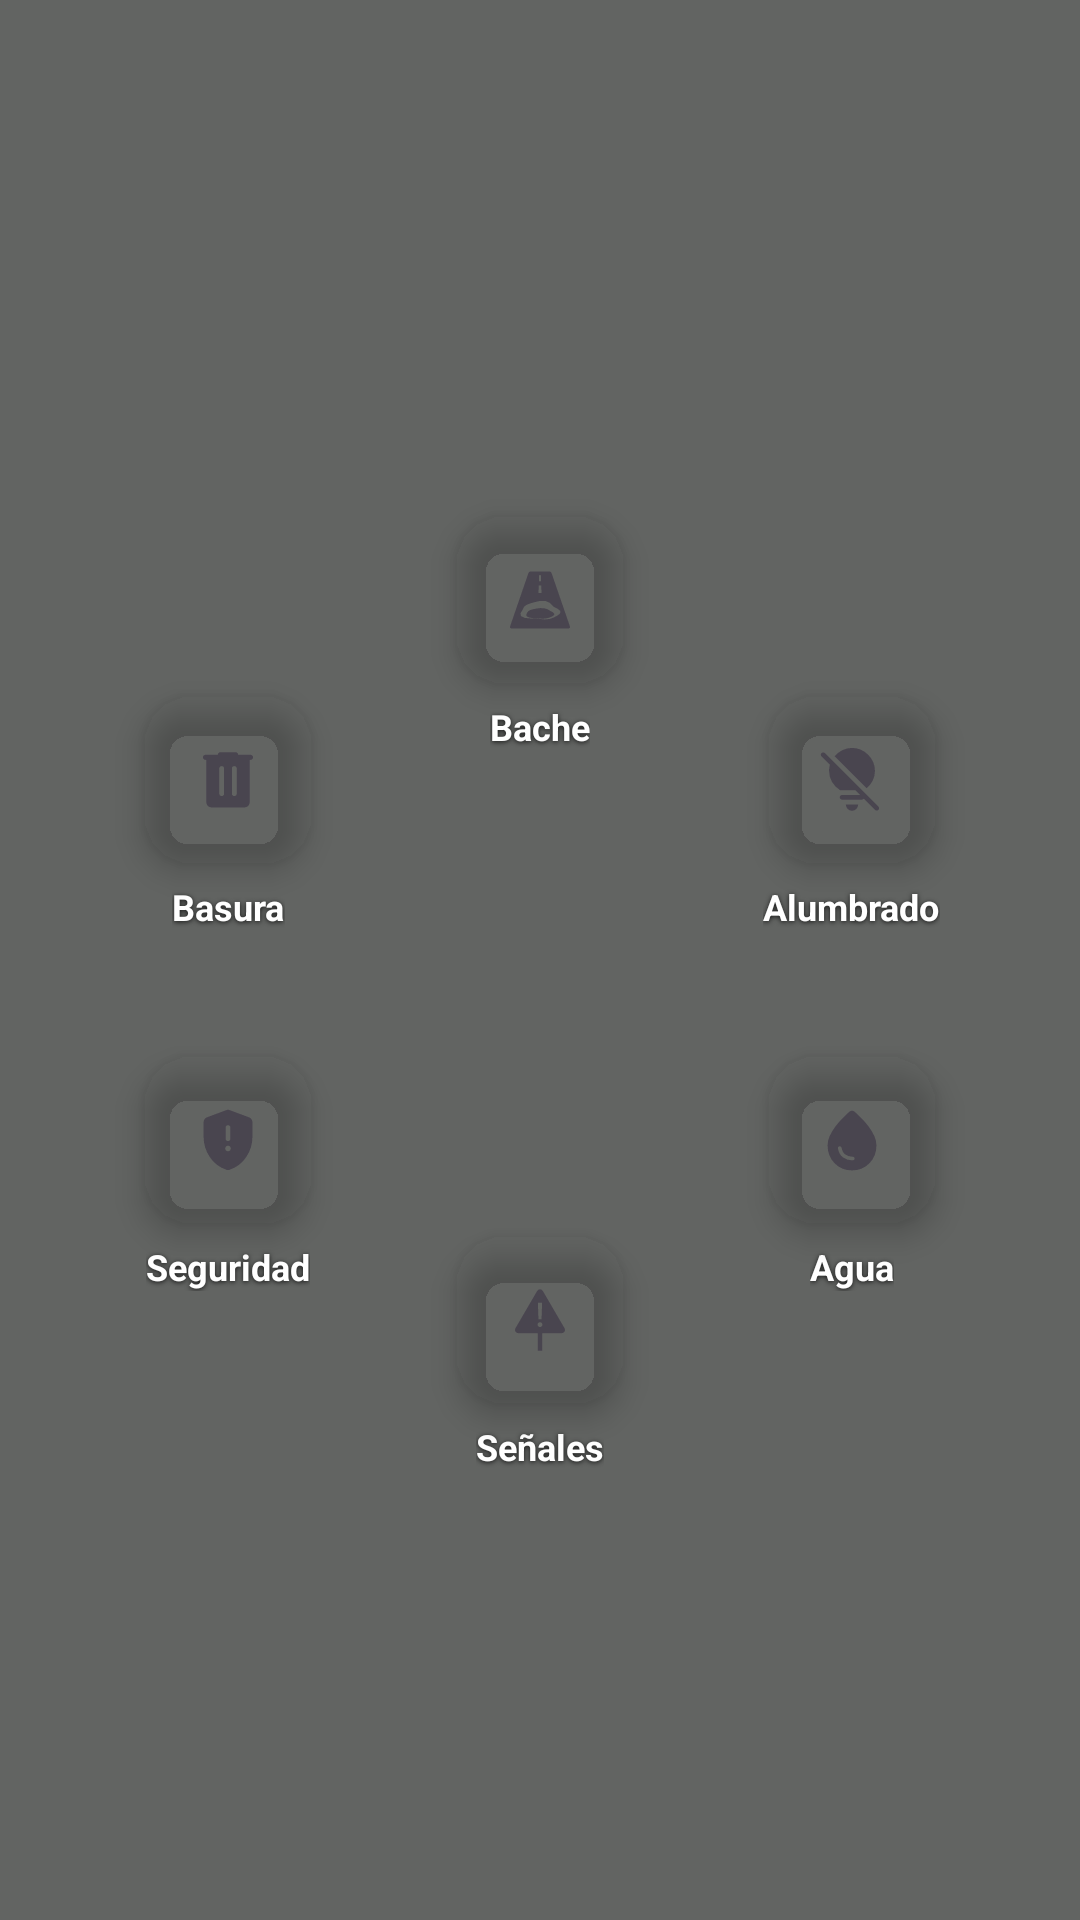

Here is an Android app screen rendered from its layout file. Give the layout XML and the strings, colors and styles it references.
<!-- AndroidManifest.xml: application theme Theme.ReporteCiudadano -->
<!-- res/layout/dialog_radial_menu.xml -->
<?xml version="1.0" encoding="utf-8"?>
<FrameLayout xmlns:android="http://schemas.android.com/apk/res/android"
    xmlns:app="http://schemas.android.com/apk/res-auto"
    xmlns:tools="http://schemas.android.com/tools"
    android:layout_width="match_parent"
    android:layout_height="match_parent"
    android:background="@android:color/transparent">

    <androidx.constraintlayout.widget.ConstraintLayout
        android:layout_width="match_parent"
        android:layout_height="match_parent"
        android:background="#99000000">

        <View
            android:id="@+id/center_point"
            android:layout_width="0dp"
            android:layout_height="0dp"
            app:layout_constraintStart_toStartOf="parent"
            app:layout_constraintEnd_toEndOf="parent"
            app:layout_constraintTop_toTopOf="parent"
            app:layout_constraintBottom_toBottomOf="parent" />

        
        <com.google.android.material.floatingactionbutton.FloatingActionButton
            android:id="@+id/fab_vialidad"
            android:layout_width="wrap_content"
            android:layout_height="wrap_content"
            android:contentDescription="Bache"
            app:srcCompat="@drawable/ic_category_vialidad"
            app:backgroundTint="@android:color/transparent"
            app:fabSize="mini"
            app:tint="@null"
            app:layout_constraintCircle="@id/center_point"
            app:layout_constraintCircleRadius="120dp"
            app:layout_constraintCircleAngle="0"
            tools:ignore="MissingConstraints" />

        <TextView
            android:id="@+id/tv_label_vialidad"
            android:layout_width="wrap_content"
            android:layout_height="wrap_content"
            android:layout_marginTop="6dp"
            android:gravity="center"
            android:maxWidth="88dp"
            android:text="Bache"
            android:textColor="@android:color/white"
            android:textSize="12sp"
            android:textStyle="bold"
            android:shadowColor="#CC000000"
            android:shadowDx="0"
            android:shadowDy="1"
            android:shadowRadius="4"
            app:layout_constraintTop_toBottomOf="@id/fab_vialidad"
            app:layout_constraintStart_toStartOf="@id/fab_vialidad"
            app:layout_constraintEnd_toEndOf="@id/fab_vialidad" />

        
        <com.google.android.material.floatingactionbutton.FloatingActionButton
            android:id="@+id/fab_alumbrado"
            android:layout_width="wrap_content"
            android:layout_height="wrap_content"
            android:contentDescription="Alumbrado público"
            app:srcCompat="@drawable/ic_category_alumbrado"
            app:backgroundTint="@android:color/transparent"
            app:fabSize="mini"
            app:tint="@null"
            app:layout_constraintCircle="@id/center_point"
            app:layout_constraintCircleRadius="120dp"
            app:layout_constraintCircleAngle="60"
            tools:ignore="MissingConstraints" />

        <TextView
            android:id="@+id/tv_label_alumbrado"
            android:layout_width="wrap_content"
            android:layout_height="wrap_content"
            android:layout_marginTop="6dp"
            android:gravity="center"
            android:maxWidth="88dp"
            android:text="Alumbrado"
            android:textColor="@android:color/white"
            android:textSize="12sp"
            android:textStyle="bold"
            android:shadowColor="#CC000000"
            android:shadowDx="0"
            android:shadowDy="1"
            android:shadowRadius="4"
            app:layout_constraintTop_toBottomOf="@id/fab_alumbrado"
            app:layout_constraintStart_toStartOf="@id/fab_alumbrado"
            app:layout_constraintEnd_toEndOf="@id/fab_alumbrado" />

        
        <com.google.android.material.floatingactionbutton.FloatingActionButton
            android:id="@+id/fab_agua"
            android:layout_width="wrap_content"
            android:layout_height="wrap_content"
            android:contentDescription="Fuga de agua"
            app:srcCompat="@drawable/ic_category_agua"
            app:backgroundTint="@android:color/transparent"
            app:fabSize="mini"
            app:tint="@null"
            app:layout_constraintCircle="@id/center_point"
            app:layout_constraintCircleRadius="120dp"
            app:layout_constraintCircleAngle="120"
            tools:ignore="MissingConstraints" />

        <TextView
            android:id="@+id/tv_label_agua"
            android:layout_width="wrap_content"
            android:layout_height="wrap_content"
            android:layout_marginTop="6dp"
            android:gravity="center"
            android:maxWidth="88dp"
            android:text="Agua"
            android:textColor="@android:color/white"
            android:textSize="12sp"
            android:textStyle="bold"
            android:shadowColor="#CC000000"
            android:shadowDx="0"
            android:shadowDy="1"
            android:shadowRadius="4"
            app:layout_constraintTop_toBottomOf="@id/fab_agua"
            app:layout_constraintStart_toStartOf="@id/fab_agua"
            app:layout_constraintEnd_toEndOf="@id/fab_agua" />

        
        <com.google.android.material.floatingactionbutton.FloatingActionButton
            android:id="@+id/fab_senalizacion"
            android:layout_width="wrap_content"
            android:layout_height="wrap_content"
            android:contentDescription="Señalización vial"
            app:srcCompat="@drawable/ic_category_senalizacion"
            app:backgroundTint="@android:color/transparent"
            app:fabSize="mini"
            app:tint="@null"
            app:layout_constraintCircle="@id/center_point"
            app:layout_constraintCircleRadius="120dp"
            app:layout_constraintCircleAngle="180"
            tools:ignore="MissingConstraints" />

        <TextView
            android:id="@+id/tv_label_senalizacion"
            android:layout_width="wrap_content"
            android:layout_height="wrap_content"
            android:layout_marginTop="6dp"
            android:gravity="center"
            android:maxWidth="88dp"
            android:text="Señales"
            android:textColor="@android:color/white"
            android:textSize="12sp"
            android:textStyle="bold"
            android:shadowColor="#CC000000"
            android:shadowDx="0"
            android:shadowDy="1"
            android:shadowRadius="4"
            app:layout_constraintTop_toBottomOf="@id/fab_senalizacion"
            app:layout_constraintStart_toStartOf="@id/fab_senalizacion"
            app:layout_constraintEnd_toEndOf="@id/fab_senalizacion" />

        
        <com.google.android.material.floatingactionbutton.FloatingActionButton
            android:id="@+id/fab_seguridad"
            android:layout_width="wrap_content"
            android:layout_height="wrap_content"
            android:contentDescription="Inseguridad"
            app:srcCompat="@drawable/ic_category_seguridad"
            app:backgroundTint="@android:color/transparent"
            app:fabSize="mini"
            app:tint="@null"
            app:layout_constraintCircle="@id/center_point"
            app:layout_constraintCircleRadius="120dp"
            app:layout_constraintCircleAngle="240"
            tools:ignore="MissingConstraints" />

        <TextView
            android:id="@+id/tv_label_seguridad"
            android:layout_width="wrap_content"
            android:layout_height="wrap_content"
            android:layout_marginTop="6dp"
            android:gravity="center"
            android:maxWidth="88dp"
            android:text="Seguridad"
            android:textColor="@android:color/white"
            android:textSize="12sp"
            android:textStyle="bold"
            android:shadowColor="#CC000000"
            android:shadowDx="0"
            android:shadowDy="1"
            android:shadowRadius="4"
            app:layout_constraintTop_toBottomOf="@id/fab_seguridad"
            app:layout_constraintStart_toStartOf="@id/fab_seguridad"
            app:layout_constraintEnd_toEndOf="@id/fab_seguridad" />

        
        <com.google.android.material.floatingactionbutton.FloatingActionButton
            android:id="@+id/fab_basura"
            android:layout_width="wrap_content"
            android:layout_height="wrap_content"
            android:contentDescription="Basura acumulada"
            app:srcCompat="@drawable/ic_category_basura"
            app:backgroundTint="@android:color/transparent"
            app:fabSize="mini"
            app:tint="@null"
            app:layout_constraintCircle="@id/center_point"
            app:layout_constraintCircleRadius="120dp"
            app:layout_constraintCircleAngle="300"
            tools:ignore="MissingConstraints" />

        <TextView
            android:id="@+id/tv_label_basura"
            android:layout_width="wrap_content"
            android:layout_height="wrap_content"
            android:layout_marginTop="6dp"
            android:gravity="center"
            android:maxWidth="88dp"
            android:text="Basura"
            android:textColor="@android:color/white"
            android:textSize="12sp"
            android:textStyle="bold"
            android:shadowColor="#CC000000"
            android:shadowDx="0"
            android:shadowDy="1"
            android:shadowRadius="4"
            app:layout_constraintTop_toBottomOf="@id/fab_basura"
            app:layout_constraintStart_toStartOf="@id/fab_basura"
            app:layout_constraintEnd_toEndOf="@id/fab_basura" />

    </androidx.constraintlayout.widget.ConstraintLayout>

</FrameLayout>
<!-- resources referenced by this layout -->
<resources>
  <color name="md_theme_primary">#246A4B</color>
  <color name="md_theme_onPrimary">#FFFFFF</color>
  <color name="md_theme_primaryContainer">#92D8B2</color>
  <color name="md_theme_onPrimaryContainer">#176042</color>
  <color name="md_theme_secondary">#4A6455</color>
  <color name="md_theme_onSecondary">#FFFFFF</color>
  <color name="md_theme_secondaryContainer">#CAE7D4</color>
  <color name="md_theme_onSecondaryContainer">#4F6859</color>
  <color name="md_theme_tertiary">#4A5D8D</color>
  <color name="md_theme_onTertiary">#FFFFFF</color>
  <color name="md_theme_tertiaryContainer">#B5C8FF</color>
  <color name="md_theme_onTertiaryContainer">#405382</color>
  <color name="md_theme_error">#BA1A1A</color>
  <color name="md_theme_onError">#FFFFFF</color>
  <color name="md_theme_errorContainer">#FFDAD6</color>
  <color name="md_theme_onErrorContainer">#93000A</color>
  <color name="md_theme_background">#F7FAF5</color>
  <color name="md_theme_onBackground">#191C1A</color>
  <color name="md_theme_surface">#F7FAF5</color>
  <color name="md_theme_onSurface">#191C1A</color>
  <color name="md_theme_surfaceVariant">#DBE5DC</color>
  <color name="md_theme_onSurfaceVariant">#404943</color>
  <color name="md_theme_outline">#707972</color>
  <color name="md_theme_outlineVariant">#BFC9C1</color>
  <color name="md_theme_inverseSurface">#2D312E</color>
  <color name="md_theme_inverseOnSurface">#EFF2ED</color>
  <color name="md_theme_inversePrimary">#8FD5AF</color>
  <color name="md_theme_primaryFixed">#ABF2CA</color>
  <color name="md_theme_onPrimaryFixed">#002113</color>
  <color name="md_theme_primaryFixedDim">#8FD5AF</color>
  <color name="md_theme_onPrimaryFixedVariant">#005235</color>
  <color name="md_theme_secondaryFixed">#CDE9D6</color>
  <color name="md_theme_onSecondaryFixed">#072014</color>
  <color name="md_theme_secondaryFixedDim">#B1CDBB</color>
  <color name="md_theme_onSecondaryFixedVariant">#334C3E</color>
  <color name="md_theme_tertiaryFixed">#DAE2FF</color>
  <color name="md_theme_onTertiaryFixed">#001946</color>
  <color name="md_theme_tertiaryFixedDim">#B2C5FC</color>
  <color name="md_theme_onTertiaryFixedVariant">#324574</color>
  <color name="md_theme_surfaceDim">#D8DBD6</color>
  <color name="md_theme_surfaceBright">#F7FAF5</color>
  <color name="md_theme_surfaceContainerLowest">#FFFFFF</color>
  <color name="md_theme_surfaceContainerLow">#F2F4F0</color>
  <color name="md_theme_surfaceContainer">#ECEFEA</color>
  <color name="md_theme_surfaceContainerHigh">#E6E9E4</color>
  <color name="md_theme_surfaceContainerHighest">#E0E3DF</color>
  <style name="TextAppearance.App.DisplayLarge" parent="TextAppearance.Material3.DisplayLarge">
          <item name="android:fontFamily">@font/abeezee_regular</item>
      </style>
  <style name="TextAppearance.App.DisplaySmall" parent="TextAppearance.Material3.DisplaySmall">
          <item name="android:fontFamily">@font/abeezee_regular</item>
      </style>
  <style name="TextAppearance.App.TitleLarge" parent="TextAppearance.Material3.TitleLarge">
          <item name="android:fontFamily">@font/abeezee_regular</item>
      </style>
  <style name="TextAppearance.App.TitleMedium" parent="TextAppearance.Material3.TitleMedium">
          <item name="android:fontFamily">@font/abeezee_regular</item>
      </style>
  <style name="TextAppearance.App.TitleSmall" parent="TextAppearance.Material3.TitleSmall">
          <item name="android:fontFamily">@font/abeezee_regular</item>
      </style>
  <style name="TextAppearance.App.BodyLarge" parent="TextAppearance.Material3.BodyLarge">
          <item name="android:fontFamily">@font/notosanslinearb_regular</item>
      </style>
  <style name="TextAppearance.App.BodySmall" parent="TextAppearance.Material3.BodySmall">
          <item name="android:fontFamily">@font/notosanslinearb_regular</item>
      </style>
</resources>
